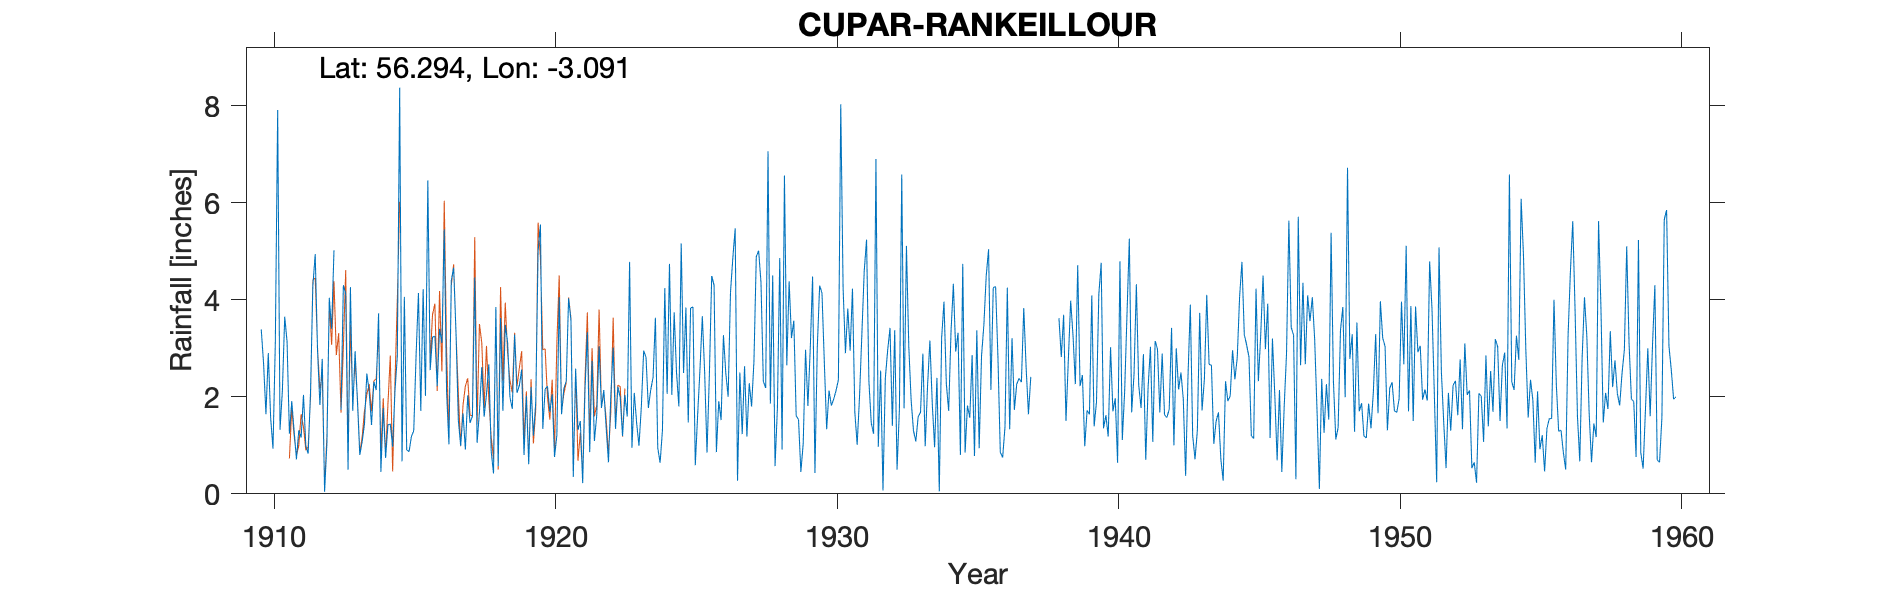

Data behind this chart, as committed beside it:
CUPAR (RANKEILLOUR), , , , , , , , , , , , , , , , , , , , , , , 
Grid ref, NO326118, Long, -3.091, Lat, 56.29, Elevation, 240, ft, , , , , , , , , , , , , , , 
Station no, 5492, , , , , , , , , , , , , , , , , , , , , , 
, 1910, 1911, 1912, 1913, 1914, 1915, 1916, 1917, 1918, 1919, 1920, 1921, 1922, 1923, 1924, 1925, 1926, 1927, 1928, 1929, 1930, 1931, 1932
January, 3.39, 1.24, 2.94, 4.12, 2.31, 0.67, 2.55, 1.52, 2.05, 3.28, 1.34, 3.58, 3.04, 1.59, 3.63, 2.49, 4.49, 2.5, 7.06, 1.61, 2.71, 4.23, 2.54
February, 2.68, 1.91, 1.83, 0.5, 2.14, 4.06, 3.23, 0.99, 2.67, 2.08, 2.16, 0.35, 1.77, 4.78, 0.95, 3.84, 4.3, 1.23, 1.86, 1.53, 1.33, 1.68, 0.07
March, 1.64, 1.3, 2.78, 4.26, 3.72, 0.9, 3.25, 1.66, 0.88, 2.23, 2.22, 2.58, 2.14, 0.95, 0.64, 1.47, 0.86, 2.63, 4.5, 0.45, 2.13, 1.01, 2.39
April, 2.9, 0.71, 0.04, 1.71, 0.45, 0.87, 2.22, 0.91, 0.42, 2.56, 1.69, 1.32, 1.37, 2.08, 1.31, 3.83, 1.91, 1.18, 0.57, 1.04, 1.82, 2, 2.96
May, 1.57, 1.31, 1.05, 2.94, 1.77, 1.18, 3.4, 2.03, 3.85, 0.8, 2.05, 1.5, 0.65, 1.46, 4.24, 3.85, 1.52, 2.28, 1.77, 2.97, 1.95, 3.29, 3.42
June, 0.93, 1.16, 4.04, 1.91, 0.74, 1.3, 3.11, 1.46, 0.57, 2.02, 0.76, 0.22, 2.04, 0.99, 2.06, 0.59, 3.27, 1.8, 4.86, 1.81, 2.13, 4.59, 1.4
July, 3.11, 2.04, 3.4, 0.8, 1.42, 2.86, 5.45, 1.6, 3.62, 0.61, 1.21, 2.15, 3.01, 1.79, 4.74, 1.62, 2.49, 2.73, 0.91, 2.99, 2.35, 5.24, 3.37
August, 7.91, 0.99, 5.02, 1.07, 1.44, 4.14, 2.09, 4.46, 1.71, 2.2, 4.05, 3.33, 1.34, 2.95, 2.04, 2.57, 2, 4.89, 6.56, 4.48, 8.03, 2.32, 0.5
September, 1.32, 0.83, , 1.44, 0.97, 1.71, 1.02, 1.05, 3.48, 1.2, 1.64, 0.86, 2.21, 2.81, 3.74, 3.66, 4.15, 5.01, 2.65, 0.43, 4.24, 1.46, 1.74
October, 2.12, 2.09, , 2.48, 2.12, 4.22, 4.4, 1.69, 3.13, 1.89, 2.18, 2.74, 1.98, 1.77, 2.5, 2.49, 4.86, 4.36, 4.38, 3.02, 2.9, 1.24, 6.58
November, 3.65, 4.29, 1.73, 2.11, 2.84, 2.02, 4.66, 2.61, 1.99, 5, 2.32, 1.09, 1.19, 2.14, 1.8, 0.85, 5.47, 2.32, 3.21, 4.29, 3.82, 6.9, 1.76
December, 3.14, 4.94, 4.3, 1.42, 8.37, 6.46, 3.34, 1.59, 1.75, 5.55, 4.03, 1.62, 2.04, 2.4, 5.16, 2.45, 0.27, 2.18, 3.57, 4.14, 2.95, 0.97, 5.11
Total, 34.36, 22.81, , 24.76, 28.29, 30.39, 38.72, 21.57, 26.12, 29.42, 25.65, 21.34, 22.78, 25.71, 32.81, 29.71, 35.59, 33.11, 41.9, 28.76, 36.36, 34.93, 31.84
